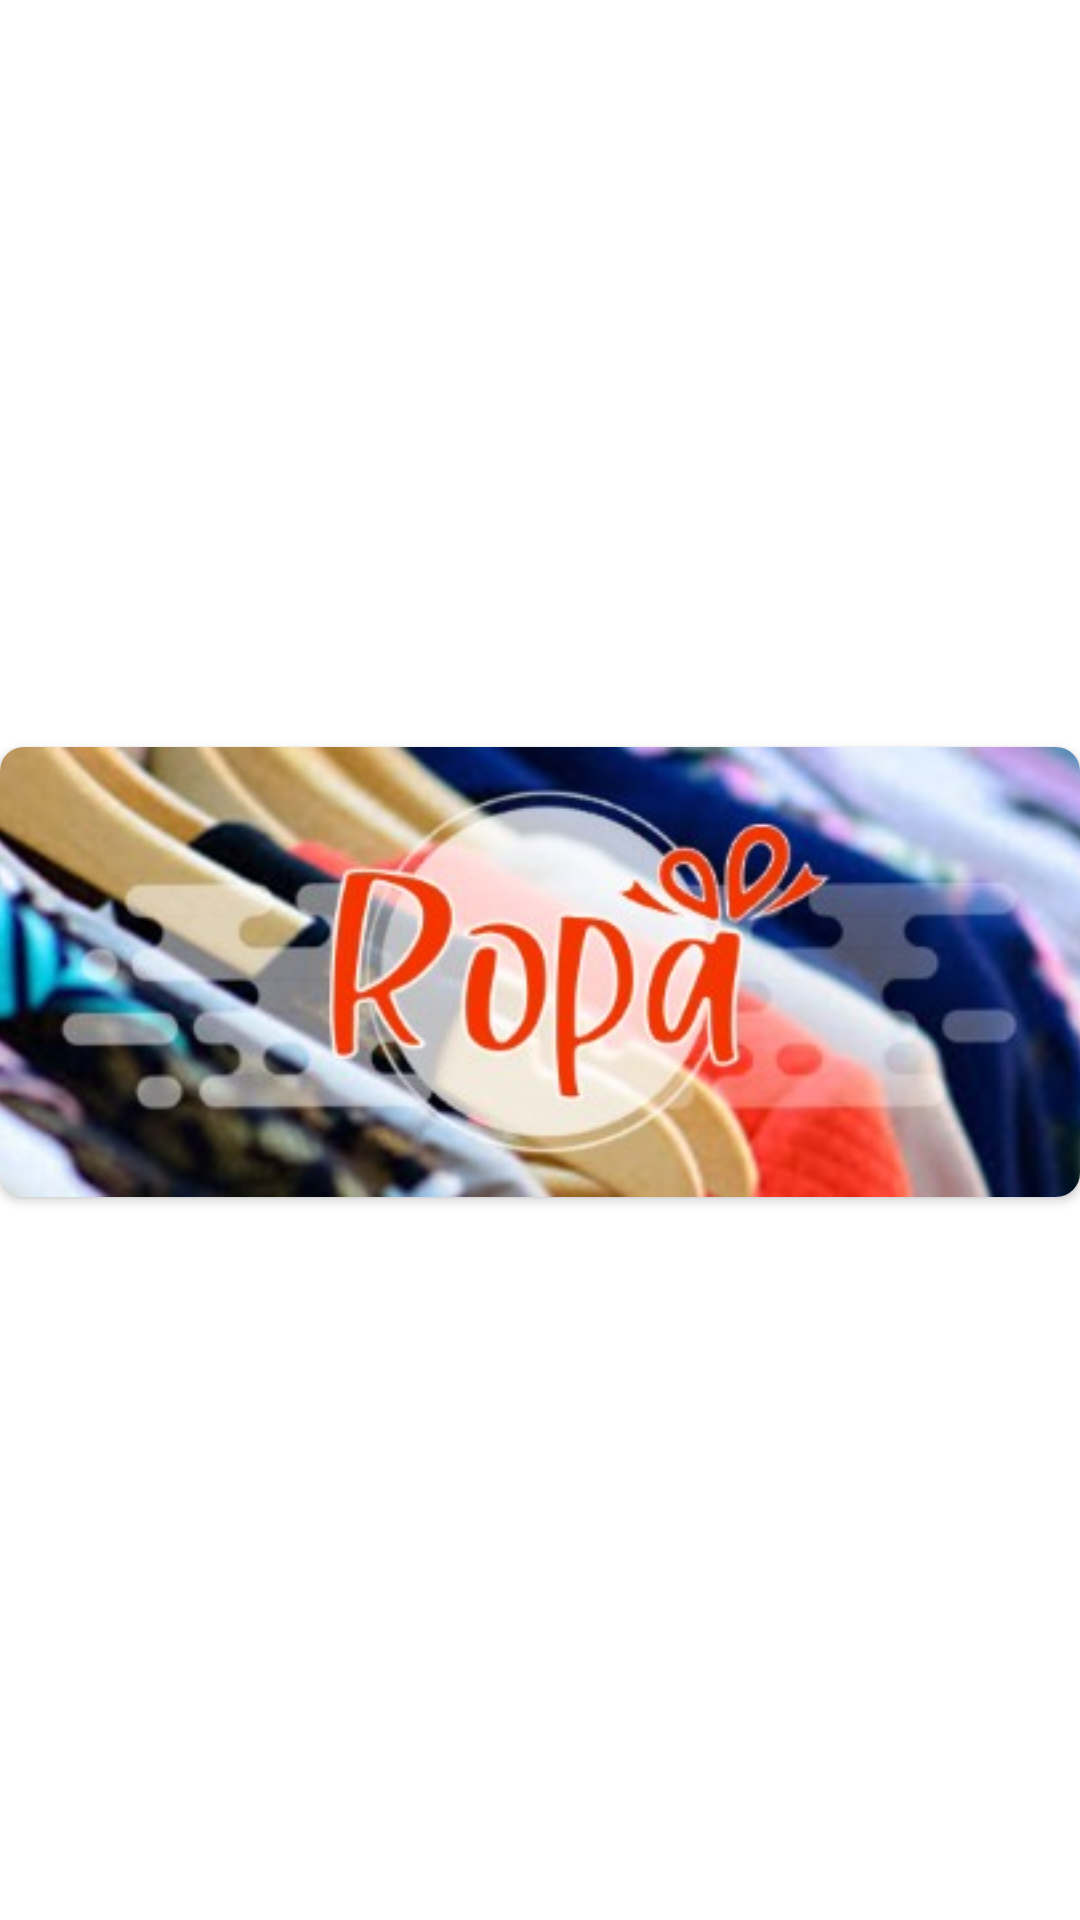

Here is an Android app screen rendered from its layout file. Give the layout XML and the strings, colors and styles it references.
<!-- AndroidManifest.xml: application theme AppTheme -->
<!-- res/layout/categorias_cardview.xml -->
<?xml version="1.0" encoding="utf-8"?>
<androidx.constraintlayout.widget.ConstraintLayout xmlns:android="http://schemas.android.com/apk/res/android"
    xmlns:app="http://schemas.android.com/apk/res-auto"
    xmlns:tools="http://schemas.android.com/tools"
    android:background="@color/white"
    android:layout_width="match_parent"
    android:layout_margin="8dp"
    android:layout_height="wrap_content">


    <androidx.cardview.widget.CardView
        android:id="@+id/cardView2"
        android:layout_width="match_parent"
        android:layout_height="150dp"
        android:layout_marginTop="16dp"
        android:layout_marginBottom="8dp"
        app:cardCornerRadius="8dp"
        app:layout_constraintBottom_toBottomOf="parent"
        app:layout_constraintEnd_toEndOf="parent"
        app:layout_constraintStart_toStartOf="parent"
        app:layout_constraintTop_toTopOf="parent">


        <ImageView
            android:id="@+id/imageView6"
            android:layout_width="wrap_content"
            android:layout_height="wrap_content"
            android:layout_gravity="center"
            android:background="@drawable/skin_button"
            android:scaleType="centerCrop"
            app:srcCompat="@drawable/banner_ropa" />

    </androidx.cardview.widget.CardView>


    <TextView
        android:id="@+id/textView3"
        android:layout_width="wrap_content"
        android:layout_height="wrap_content"
        android:text="Samsung"
        android:visibility="gone"
        android:maxLength="26"
        android:textColor="#00B5E5"
        android:textSize="18sp"
        android:layout_marginStart="10dp"
        app:layout_constraintStart_toEndOf="@+id/cardView2"
        app:layout_constraintTop_toTopOf="@+id/cardView2" />


</androidx.constraintlayout.widget.ConstraintLayout>
<!-- resources referenced by this layout -->
<resources>
  <color name="white">#FFFFFF</color>
  <!-- drawable banner_ropa: jpg bitmap (drawable, 41623 bytes) -->
  <!-- drawable skin_button (drawable) -->
  <?xml version="1.0" encoding="utf-8"?>
  <shape android:shape="rectangle"
      xmlns:android="http://schemas.android.com/apk/res/android">
  
      <solid android:color="@color/colorWhite"></solid>
      <corners android:radius="16dp"></corners>
  
  </shape>
  <style name="AppTheme" parent="Theme.AppCompat.Light.NoActionBar">
          
          <item name="colorPrimary">@color/colorPrimary</item>
          <item name="colorPrimaryDark">@color/colorPrimaryDark</item>
          <item name="colorAccent">@color/colorAccent</item>
      </style>
  <color name="colorWhite">#FFFFFF</color>
  <color name="colorPrimary">#FF6200EE</color>
  <color name="colorPrimaryDark">#FFBB86FC</color>
  <color name="colorAccent">#03A9F4</color>
</resources>
